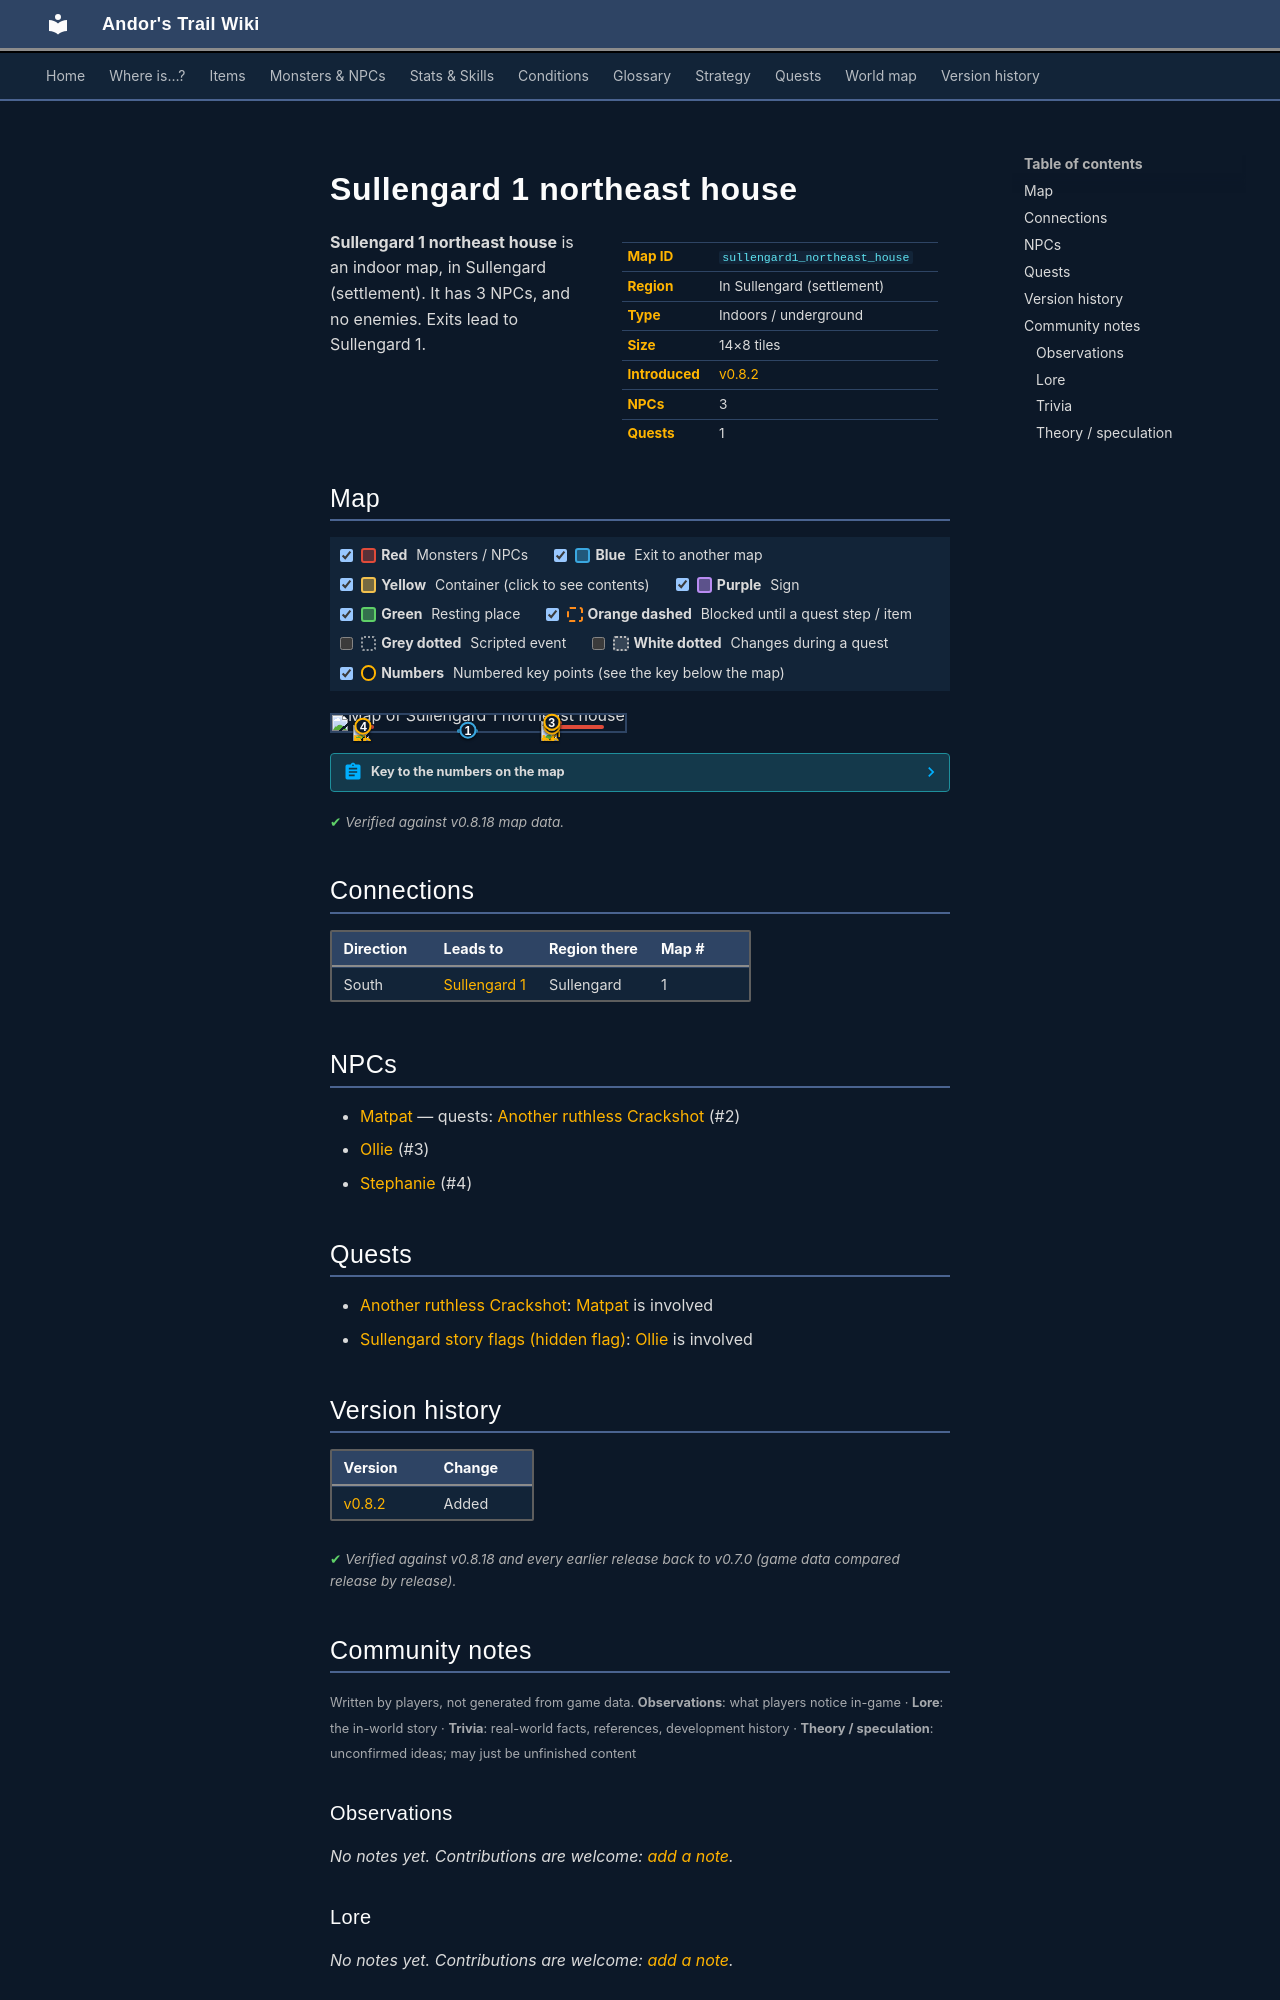

repository: asdfghjkl628/Andor-s-Trail-Wikiiii · page: maps/sullengard1_northeast_house/index.html · generator: mkdocs

---
description: "Sullengard 1 northeast house is an indoor location in Andor's Trail, in Sullengard (settlement). NPCs: Matpat, Ollie, Stephanie. Exits to Sullengard 1."
---

# Sullengard 1 northeast house

<div class="infobox" markdown>

| | |
|---|---|
| **Map ID** | `sullengard1_northeast_house` |
| **Region** | In Sullengard (settlement) |
| **Type** | Indoors / underground |
| **Size** | 14×8 tiles |
| **Introduced** | [v0.8.2](../versions/0.8.2.md) |
| **NPCs** | 3 |
| **Quests** | 1 |

</div>

**Sullengard 1 northeast house** is an indoor map, in Sullengard (settlement). It has 3 NPCs, and no enemies. Exits lead to Sullengard 1.

## Map

<div class="map-legend" markdown="0"><label class="lg"><input type="checkbox" data-t="spawn" checked><span class="sw sw-spawn"></span><b>Red</b>&nbsp;Monsters / NPCs</label><label class="lg"><input type="checkbox" data-t="mapchange" checked><span class="sw sw-mapchange"></span><b>Blue</b>&nbsp;Exit to another map</label><label class="lg"><input type="checkbox" data-t="container" checked><span class="sw sw-container"></span><b>Yellow</b>&nbsp;Container (click to see contents)</label><label class="lg"><input type="checkbox" data-t="sign" checked><span class="sw sw-sign"></span><b>Purple</b>&nbsp;Sign</label><label class="lg"><input type="checkbox" data-t="rest" checked><span class="sw sw-rest"></span><b>Green</b>&nbsp;Resting place</label><label class="lg"><input type="checkbox" data-t="key" checked><span class="sw sw-key"></span><b>Orange dashed</b>&nbsp;Blocked until a quest step / item</label><label class="lg"><input type="checkbox" data-t="script"><span class="sw sw-script"></span><b>Grey dotted</b>&nbsp;Scripted event</label><label class="lg"><input type="checkbox" data-t="replace"><span class="sw sw-replace"></span><b>White dotted</b>&nbsp;Changes during a quest</label><label class="lg"><input type="checkbox" data-t="pin" checked><span class="sw sw-pin"></span><b>Numbers</b>&nbsp;Numbered key points (see the key below the map)</label></div>

<div class="map-wrap hide-script hide-replace" markdown="0"><img src="../../assets/maps/sullengard1_northeast_house.webp" alt="Map of Sullengard 1 northeast house" width="448" height="256" loading="lazy"><a id="place-door" class="mo mo-mapchange" href="../sullengard1/#place-sullengard1_northeast_house_outside" title="Exit to Sullengard 1" style="left:42.857%;top:87.500%;width:7.143%;height:12.500%"></a><span class="mo mo-spawn" title="Spawns: Ollie" style="left:71.429%;top:37.500%;width:7.143%;height:12.500%"></span><span class="mo mo-spawn" title="Spawns: Matpat" style="left:71.429%;top:62.500%;width:21.429%;height:12.500%"></span><span class="mo mo-spawn" title="Spawns: Stephanie" style="left:7.143%;top:62.500%;width:7.143%;height:12.500%"></span><a class="mob" href="../../monsters/sullengard_newborn_baby/" title="Ollie" style="left:71.429%;top:37.500%;width:7.143%;height:12.500%"><img src="../../assets/icons/monsters/monsters_ld1_142.png" alt="Ollie"></a><a class="mob" href="../../monsters/sullengard_matpat/" title="Matpat" style="left:71.429%;top:62.500%;width:7.143%;height:12.500%"><img src="../../assets/icons/monsters/monsters_ld1_132.png" alt="Matpat"></a><a class="mob" href="../../monsters/sullengard_stephanie/" title="Stephanie" style="left:7.143%;top:62.500%;width:7.143%;height:12.500%"><img src="../../assets/icons/monsters/monsters_ld1_220.png" alt="Stephanie"></a><a class="pin pin-exit" href="#key-1" style="left:46.429%;top:93.750%" title="Exit (south): to [Sullengard 1](sullengard1.md)">1</a><a id="pin-npc-sullengard_matpat" class="pin pin-npc" href="#key-2" style="left:75.000%;top:68.750%" title="[Matpat](../../monsters/sullengard_matpat.md): 1 quest">2</a><a id="pin-npc-sullengard_newborn_baby" class="pin pin-npc" href="#key-3" style="left:75.000%;top:43.750%" title="[Ollie](../../monsters/sullengard_newborn_baby.md): NPC">3</a><a id="pin-npc-sullengard_stephanie" class="pin pin-npc" href="#key-4" style="left:10.714%;top:68.750%" title="[Stephanie](../../monsters/sullengard_stephanie.md): NPC">4</a></div>

??? abstract "Key to the numbers on the map"

    | # | What | Details |
    |---|---|---|
    | <span id="key-1"></span>1 | Exit (south) | to [Sullengard 1](sullengard1.md) |
    | <span id="key-2"></span>2 | [Matpat](../monsters/sullengard_matpat.md) | 1 quest |
    | <span id="key-3"></span>3 | [Ollie](../monsters/sullengard_newborn_baby.md) | NPC |
    | <span id="key-4"></span>4 | [Stephanie](../monsters/sullengard_stephanie.md) | NPC |


<p class="verified">Verified against v0.8.18 map data.</p>

## Connections

| Direction | Leads to | Region there | Map # |
|---|---|---|---|
| South | [Sullengard 1](sullengard1.md) | Sullengard | 1 |

## NPCs

- [Matpat](../monsters/sullengard_matpat.md) — quests: [Another ruthless Crackshot](../quests/Thieves04.md) (#2)
- [Ollie](../monsters/sullengard_newborn_baby.md) (#3)
- [Stephanie](../monsters/sullengard_stephanie.md) (#4)

## Quests

- [Another ruthless Crackshot](../quests/Thieves04.md): [Matpat](../monsters/sullengard_matpat.md) is involved
- [Sullengard story flags (hidden flag)](../quests/sullengard_hidden.md): [Ollie](../monsters/sullengard_newborn_baby.md) is involved


## Version history

| Version | Change |
|---|---|
| [v0.8.2](../versions/0.8.2.md) | Added |

<p class="verified">Verified against v0.8.18 and every earlier release back to v0.7.0 (game data compared release by release).</p>


## Community notes

<small>Written by players, not generated from game data. **Observations**: what players notice in-game · **Lore**: the in-world story · **Trivia**: real-world facts, references, development history · **Theory / speculation**: unconfirmed ideas; may just be unfinished content</small>

### Observations

*No notes yet. Contributions are welcome: [add a note](https://github.com/asdfghjkl628/Andor-s-Trail-Wikiiii/new/main/notes/maps?filename=sullengard1_northeast_house.md&value=%23%23%20Observations%0A%0A%3C%21--%20what%20players%20notice%20in-game%20--%3E%0A%0A%23%23%20Lore%0A%0A%3C%21--%20the%20in-world%20story%20--%3E%0A%0A%23%23%20Trivia%0A%0A%3C%21--%20real-world%20facts%2C%20references%2C%20development%20history%20--%3E%0A%0A%23%23%20Theory%20/%20speculation%0A%0A%3C%21--%20unconfirmed%20ideas%3B%20may%20just%20be%20unfinished%20content%20--%3E%0A).*

### Lore

*No notes yet. Contributions are welcome: [add a note](https://github.com/asdfghjkl628/Andor-s-Trail-Wikiiii/new/main/notes/maps?filename=sullengard1_northeast_house.md&value=%23%23%20Observations%0A%0A%3C%21--%20what%20players%20notice%20in-game%20--%3E%0A%0A%23%23%20Lore%0A%0A%3C%21--%20the%20in-world%20story%20--%3E%0A%0A%23%23%20Trivia%0A%0A%3C%21--%20real-world%20facts%2C%20references%2C%20development%20history%20--%3E%0A%0A%23%23%20Theory%20/%20speculation%0A%0A%3C%21--%20unconfirmed%20ideas%3B%20may%20just%20be%20unfinished%20content%20--%3E%0A).*

### Trivia

*No notes yet. Contributions are welcome: [add a note](https://github.com/asdfghjkl628/Andor-s-Trail-Wikiiii/new/main/notes/maps?filename=sullengard1_northeast_house.md&value=%23%23%20Observations%0A%0A%3C%21--%20what%20players%20notice%20in-game%20--%3E%0A%0A%23%23%20Lore%0A%0A%3C%21--%20the%20in-world%20story%20--%3E%0A%0A%23%23%20Trivia%0A%0A%3C%21--%20real-world%20facts%2C%20references%2C%20development%20history%20--%3E%0A%0A%23%23%20Theory%20/%20speculation%0A%0A%3C%21--%20unconfirmed%20ideas%3B%20may%20just%20be%20unfinished%20content%20--%3E%0A).*
